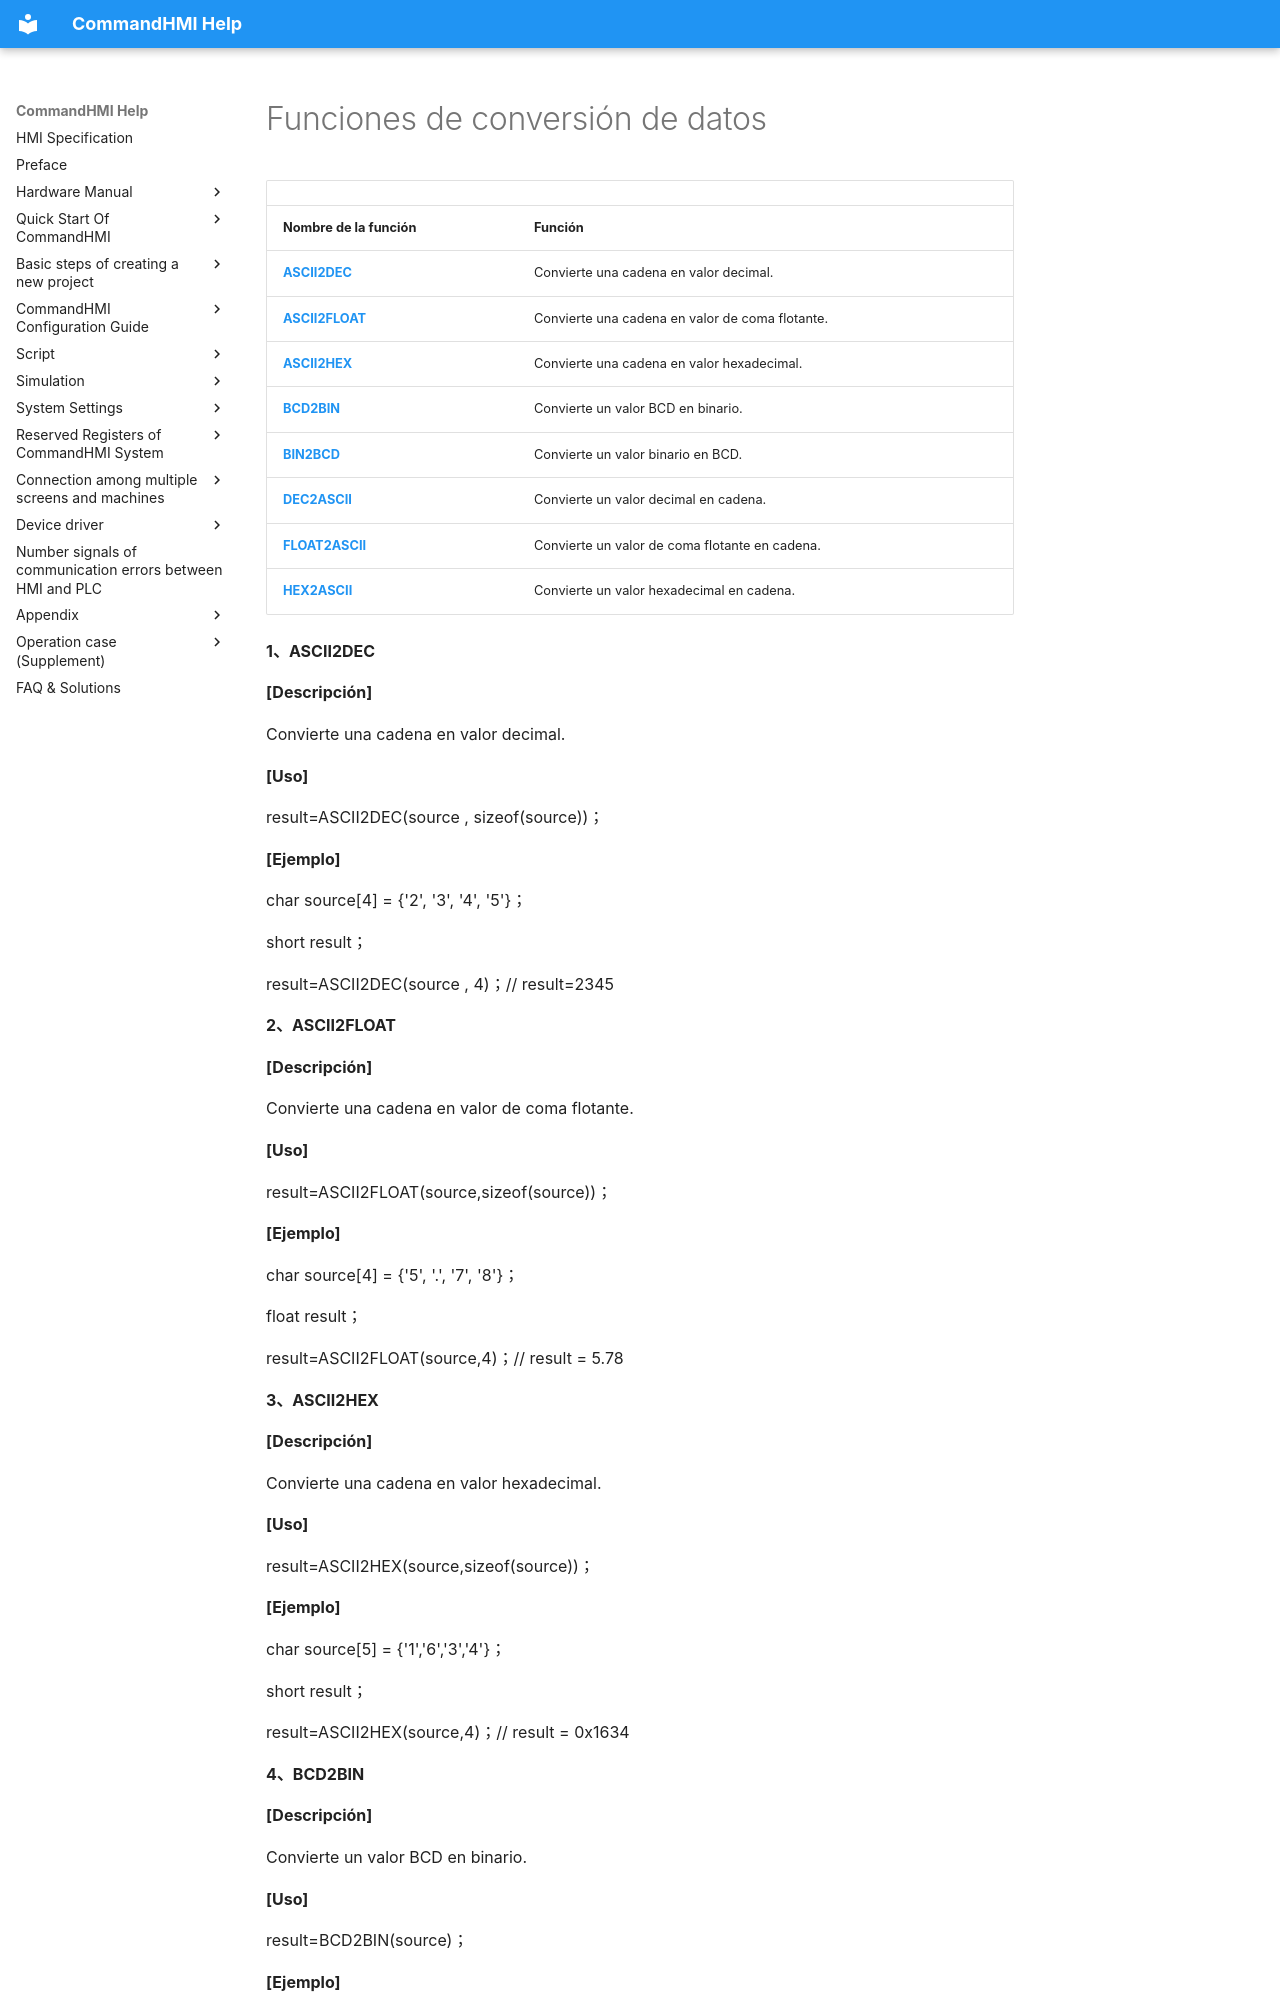

repository: AceAutomation/commandhmi-aide · page: es/macro/data_conversion_function.html · generator: mkdocs

# Funciones de conversión de datos

|                                 |                                          |
|---------------------------------|------------------------------------------|
| **Nombre de la función**               | **Función**                             |
| **[ASCII2DEC](#ASCII2DEC)**     | Convierte una cadena en valor decimal.     |
| **[ASCII2FLOAT](#ASCII2FLOAT)** | Convierte una cadena en valor de coma flotante.    |
| **[ASCII2HEX](#ASCII2HEX)**     | Convierte una cadena en valor hexadecimal. |
| **[BCD2BIN](#BCD2BIN)**         | Convierte un valor BCD en binario.      |
| **[BIN2BCD](#BIN2BCD)**         | Convierte un valor binario en BCD.   |
| **[DEC2ASCII](#DEC2ASCII)**     | Convierte un valor decimal en cadena.     |
| **[FLOAT2ASCII](#FLOAT2ASCII)** | Convierte un valor de coma flotante en cadena.    |
| **[HEX2ASCII](#HEX2ASCII)**     | Convierte un valor hexadecimal en cadena. |

**1、<span id="ASCII2DEC"></span>ASCII2DEC**

**\[Descripción\]**

Convierte una cadena en valor decimal.

**\[Uso\]**

result=ASCII2DEC(source , sizeof(source))；

**\[Ejemplo\]**

char source\[4\] = {'2', '3', '4', '5'}；

short result；

result=ASCII2DEC(source , 4)；//  result=2345

**2、<span id="ASCII2FLOAT"></span>ASCII2FLOAT**

**\[Descripción\]**

Convierte una cadena en valor de coma flotante.

**\[Uso\]**

result=ASCII2FLOAT(source,sizeof(source))；

**\[Ejemplo\]**

char source\[4\] = {'5', '.', '7', '8'}；

float result；

result=ASCII2FLOAT(source,4)；//  result = 5.78

**3、<span id="ASCII2HEX"></span>ASCII2HEX**

**\[Descripción\]**

Convierte una cadena en valor hexadecimal.

**\[Uso\]**

result=ASCII2HEX(source,sizeof(source))；

**\[Ejemplo\]**
